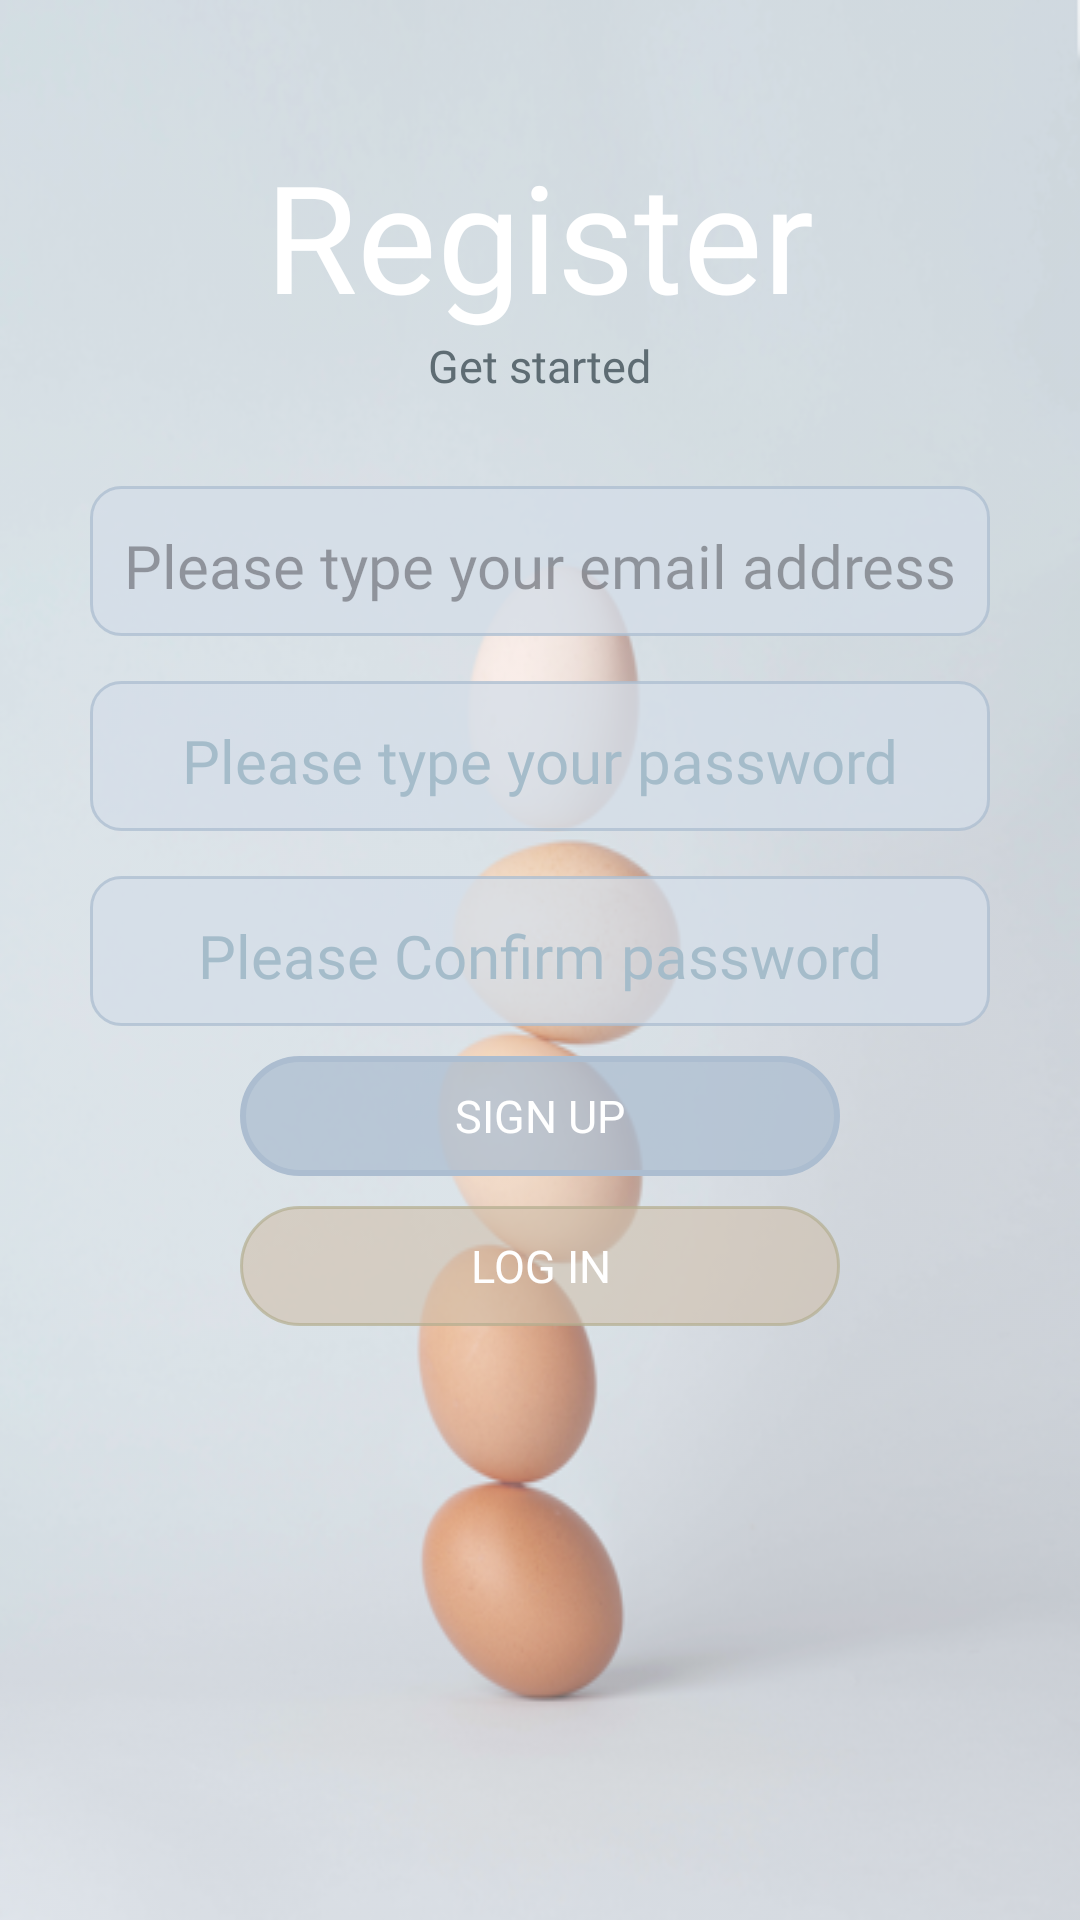

Write the Android layout XML for this screen, with the resource values it uses.
<!-- AndroidManifest.xml: application theme Theme.ZoomFoods -->
<!-- res/layout/activity_registration.xml -->
<?xml version="1.0" encoding="utf-8"?>
<androidx.constraintlayout.widget.ConstraintLayout xmlns:android="http://schemas.android.com/apk/res/android"
    xmlns:app="http://schemas.android.com/apk/res-auto"
    xmlns:tools="http://schemas.android.com/tools"
    android:layout_width="match_parent"
    android:layout_height="match_parent"
    android:background="@drawable/egg_stack"
    android:backgroundTint="#60FFFFFF"
    android:backgroundTintMode="src_atop"
    android:layout_margin="10dp"
    tools:context=".RegistrationActivity">

    <LinearLayout
        android:layout_width="match_parent"
        android:layout_height="match_parent"
        android:gravity="center"
        android:orientation="vertical"
        android:padding="10dp"
        tools:layout_editor_absoluteX="88dp"
        tools:layout_editor_absoluteY="22dp">

        <TextView
            android:id="@+id/register"
            android:layout_width="wrap_content"
            android:layout_height="wrap_content"
            android:fontFamily="@font/amaranth"
            android:gravity="center"
            android:layout_marginTop="-110sp"
            android:text="@string/register"
            android:textColor="@color/white"
            android:textSize="50sp" />
        <TextView
            android:id="@+id/get_Started"
            android:layout_width="wrap_content"
            android:layout_height="wrap_content"
            android:fontFamily="@font/vollkorn_semibold"
            android:gravity="top"
            android:text="@string/get_started"
            android:textColor="@color/shadeDeepGreyBlue"
            android:textSize="15sp" />

        <EditText
            android:id="@+id/emailAddress"
            android:layout_width="300sp"
            android:layout_height="50sp"
            android:layout_marginTop="30sp"
            android:autofillHints="emailAddress"
            android:background="@drawable/textfield_shape"
            android:ems="10"
            android:fontFamily="@font/amaranth"
            android:gravity="center"
            android:hint="@string/email_hint"
            android:inputType="textEmailAddress"
            android:paddingStart="5sp"
            android:paddingTop="3sp"
            android:paddingEnd="5sp"
            android:text=""
            android:textColor="@color/shadeGreyBlue"
            android:textSize="20sp"
            app:backgroundTint="@null"
            app:layout_constraintEnd_toEndOf="parent"
            app:layout_constraintStart_toStartOf="parent"
            tools:ignore="TouchTargetSizeCheck" />

        <EditText
            android:id="@+id/Sign_up_Password"
            android:layout_width="300sp"
            android:layout_height="50sp"
            android:layout_marginTop="15sp"
            android:autofillHints="password"
            android:background="@drawable/textfield_shape"
            android:ems="10"
            android:fontFamily="@font/amaranth"
            android:gravity="center"
            android:hint="@string/password_hint"
            android:inputType="textPassword"
            android:paddingStart="5sp"
            android:paddingTop="3sp"
            android:paddingEnd="5sp"
            android:text=""
            android:textColorHint="@color/shadeGreyBlue"
            android:textSize="20sp"
            app:backgroundTint="@null"
            tools:ignore="TouchTargetSizeCheck" />

        <EditText
            android:id="@+id/confirm_password"
            android:layout_width="300sp"
            android:layout_height="50sp"
            android:layout_marginTop="15sp"
            android:background="@drawable/textfield_shape"
            android:ems="10"
            android:fontFamily="@font/amaranth"
            android:gravity="center"
            android:hint="@string/confirmation_hint"
            android:text=""
            android:autofillHints="confirm password"
            android:inputType="textPassword"
            android:paddingStart="5sp"
            android:paddingEnd="5sp"
            android:paddingTop="3sp"
            android:textColorHint="@color/shadeGreyBlue"
            android:textSize="20sp"
            app:backgroundTint="@null"
            tools:ignore="TouchTargetSizeCheck" />

        <Button
            android:id="@+id/signup"
            android:layout_width="200sp"
            android:layout_height="40sp"
            android:layout_marginTop="10sp"
            android:background="@drawable/btn_shape3"
            android:fontFamily="@font/amaranth"
            android:text="@string/sign_up"
            android:textColor="@color/white"
            android:textSize="15sp"
            app:layout_constraintEnd_toEndOf="parent"
            app:layout_constraintStart_toStartOf="parent"
            tools:ignore="TouchTargetSizeCheck" />
        <Button
            android:id="@+id/login"
            android:layout_width="200sp"
            android:layout_height="40sp"
            android:layout_marginTop="10sp"
            android:backgroundTint="@null"
            android:background="@drawable/btn_shape2"
            android:fontFamily="@font/amaranth"
            android:text="@string/login"
            android:textColor="@color/white"
            android:textSize="15sp"
            app:layout_constraintEnd_toEndOf="parent"
            app:layout_constraintStart_toStartOf="parent"
            tools:ignore="TouchTargetSizeCheck" />


    </LinearLayout>

</androidx.constraintlayout.widget.ConstraintLayout>
<!-- resources referenced by this layout -->
<resources>
  <color name="shadeDeepGreyBlue">#5E6C73</color>
  <color name="shadeGreyBlue">#A5BCCA</color>
  <color name="white">#FFFFFFFF</color>
  <!-- drawable btn_shape2 (drawable) -->
  <?xml version="1.0" encoding="utf-8"?>
  <shape xmlns:android="http://schemas.android.com/apk/res/android"
      android:shape="rectangle">
      <solid android:color="@color/trans_wheat" />
      <corners android:radius="50dp" />
      <stroke
          android:width="1sp"
          android:color="@color/trans_wheat_tone"/>
  </shape>
  <!-- drawable btn_shape3 (drawable) -->
  <?xml version="1.0" encoding="utf-8"?>
  <shape xmlns:android="http://schemas.android.com/apk/res/android"
      android:shape="rectangle">
      <solid android:color="@color/transGreyBlueCool" />
      <corners android:radius="50dp" />
      <stroke
          android:width="2sp"
          android:color="@color/greyBlueCool"/>
  </shape>
  <!-- drawable egg_stack: png bitmap (drawable, 279720 bytes) -->
  <!-- drawable textfield_shape (drawable) -->
  <?xml version="1.0" encoding="utf-8"?>
  <shape xmlns:android="http://schemas.android.com/apk/res/android"
      android:shape="rectangle">
      <corners
          android:radius="10sp"/>
      <solid
          android:color="@color/transTintGreyBlue"/>
      <stroke
          android:color="@color/transGreyBlueCool"
          android:width="1sp"
          />
  
  </shape>
  <string name="confirmation_hint"> Please Confirm password</string>
  <string name="email_hint">Please type your email address</string>
  <string name="get_started">Get started</string>
  <string name="login">Log in</string>
  <string name="password_hint">Please type your password</string>
  <string name="register">Register</string>
  <string name="sign_up">Sign Up</string>
  <style name="Theme.ZoomFoods" parent="Base.Theme.ZoomFoods" />
  <color name="trans_wheat">#98D0BFAC</color>
  <color name="trans_wheat_tone">#AEB3AD8E</color>
  <color name="transGreyBlueCool">#BEACBDD0</color>
  <color name="greyBlueCool">#ACBDD0</color>
  <color name="transTintGreyBlue">#BED5DEE8</color>
  <style name="Base.Theme.ZoomFoods" parent="Theme.Material3.DayNight.NoActionBar">
          
          <item name="colorPrimary">@color/greyBlueCool</item>
          <item name="colorPrimaryVariant">@color/tintGreyBlue </item>
          <item name="colorOnPrimary">@color/white</item>
  
          
          <item name="colorSecondary">@color/greyBlue</item>
          <item name="colorSecondaryVariant">@color/greyViolet</item>
          <item name="colorOnSecondary">@color/black</item>
  
          
          <item name="colorTertiary">@color/greyLavender</item>
          <item name="colorOnTertiaryFixedVariant">@color/greyViolet</item>
          <item name="colorOnTertiary">@color/black</item>
  
          
          <item name="android:statusBarColor">?attr/colorPrimaryVariant</item>
  
          
          <item name="colorError">@color/orangeRedTone</item>
  
          <item name="colorAccent">@color/shadeDeepGreyBlue</item>
  
          
          
      </style>
  <color name="tintGreyBlue">#D5DEE8</color>
  <color name="greyBlue">#BCD7E7</color>
  <color name="greyViolet">#BCCDE7</color>
  <color name="black">#FF000000</color>
  <color name="greyLavender">#BCC2E7</color>
  <color name="orangeRedTone">#D31723</color>
</resources>
